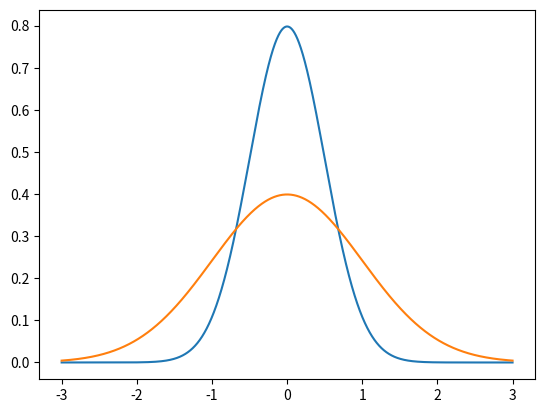

Source code (Python):
from numpy import arange
from matplotlib import pyplot
from scipy.stats import norm

x_axis = arange(-3, 3, 0.001)

pyplot.plot(x_axis, norm.pdf(x_axis, 0, 0.5))

pyplot.plot(x_axis, norm.pdf(x_axis, 0, 1))
pyplot.show()
